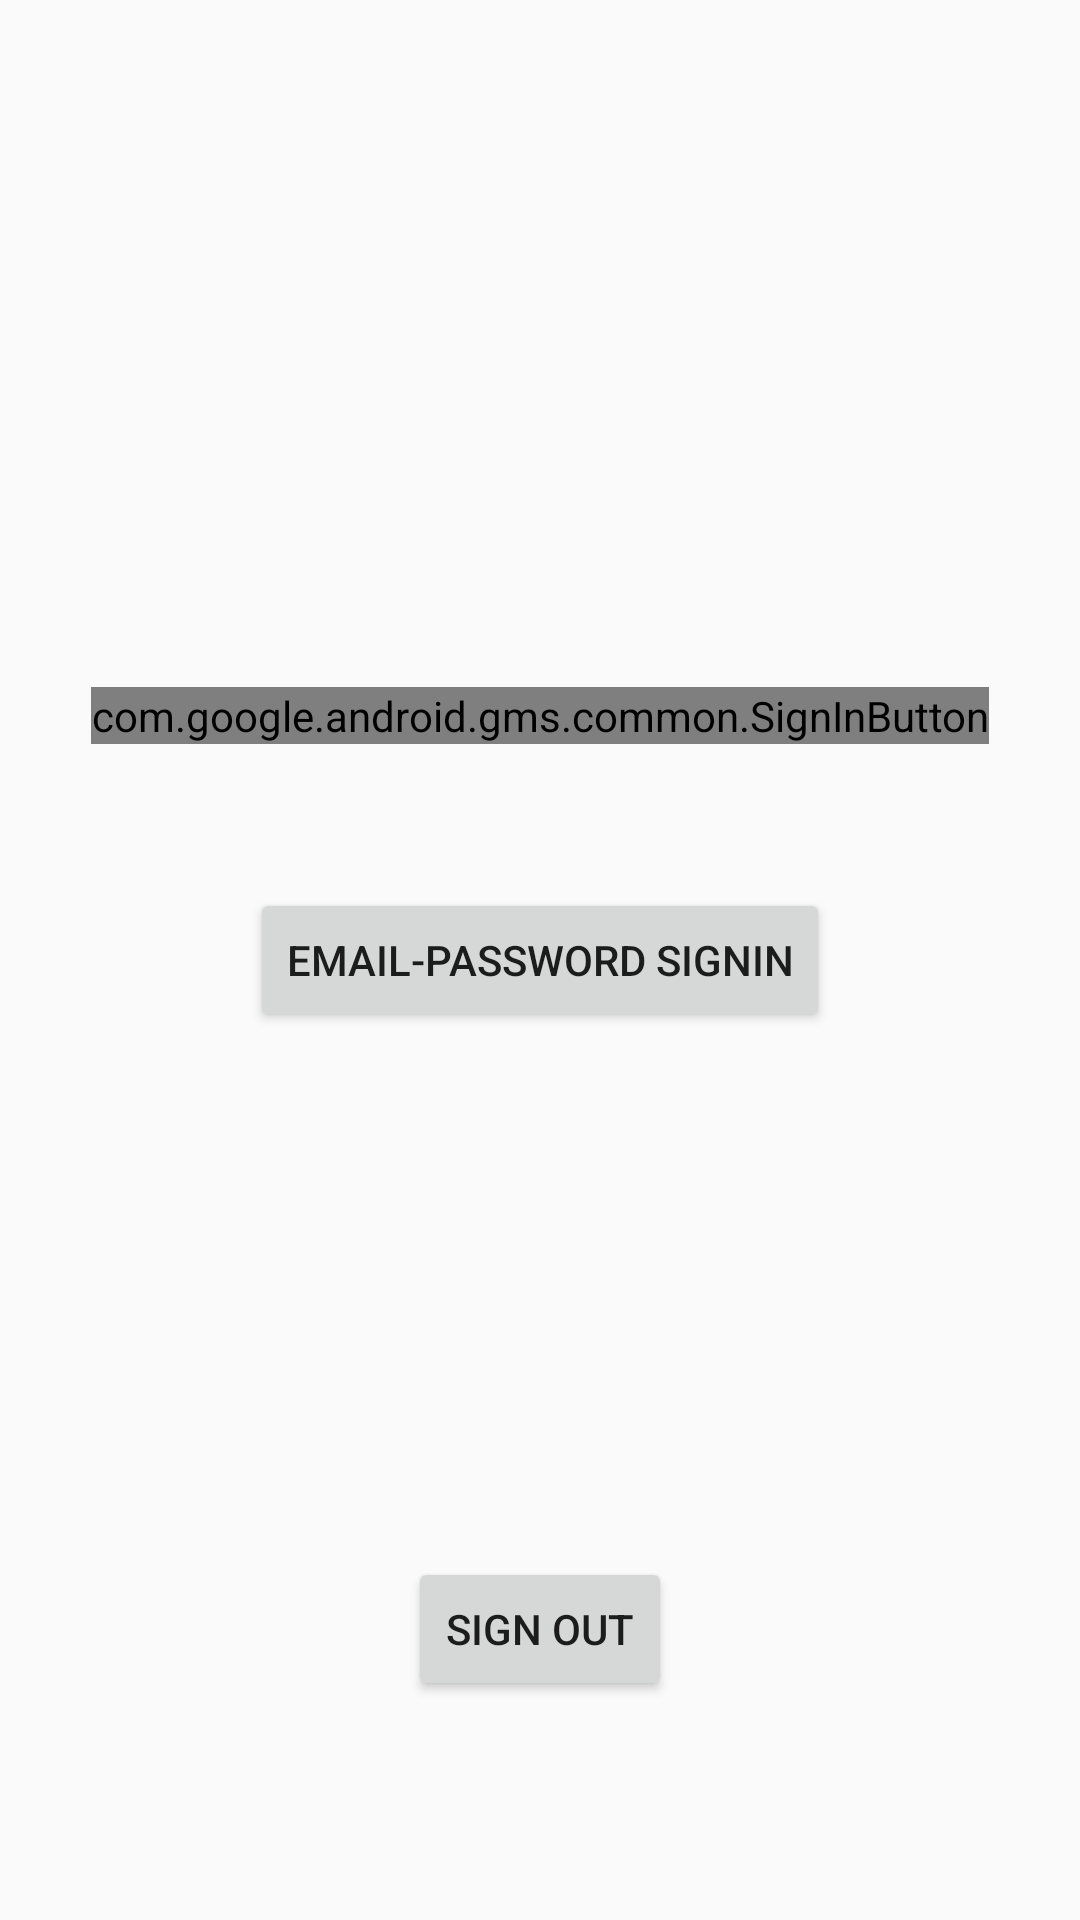

This screen was rendered from an Android layout file. Write that file and the resources it references.
<!-- AndroidManifest.xml: application theme Theme.AppCompat.Light.NoActionBar -->
<!-- res/layout/activity_sign_in_options.xml -->
<?xml version="1.0" encoding="utf-8"?>
<RelativeLayout xmlns:android="http://schemas.android.com/apk/res/android"
    android:layout_width="match_parent"
    android:layout_height="match_parent">

    <com.google.android.gms.common.SignInButton
        android:id="@+id/googleSigninOption"
        android:layout_width="wrap_content"
        android:layout_height="wrap_content"
        android:layout_above="@+id/emailPasswordSignin"
        android:layout_centerHorizontal="true"
        android:layout_marginBottom="48dp"
        android:text="Google Signin" />

    <Button
        android:id="@+id/emailPasswordSignin"
        android:layout_width="wrap_content"
        android:layout_height="wrap_content"
        android:text="Email-Password Signin"
        android:layout_centerVertical="true"
        android:layout_centerHorizontal="true" />

    <Button
        android:id="@+id/signOutButton"
        android:layout_width="wrap_content"
        android:layout_height="wrap_content"
        android:layout_alignParentBottom="true"
        android:layout_centerHorizontal="true"
        android:layout_marginBottom="73dp"
        android:text="Sign Out" />
</RelativeLayout>
<!-- resources referenced by this layout -->
<resources>

</resources>
